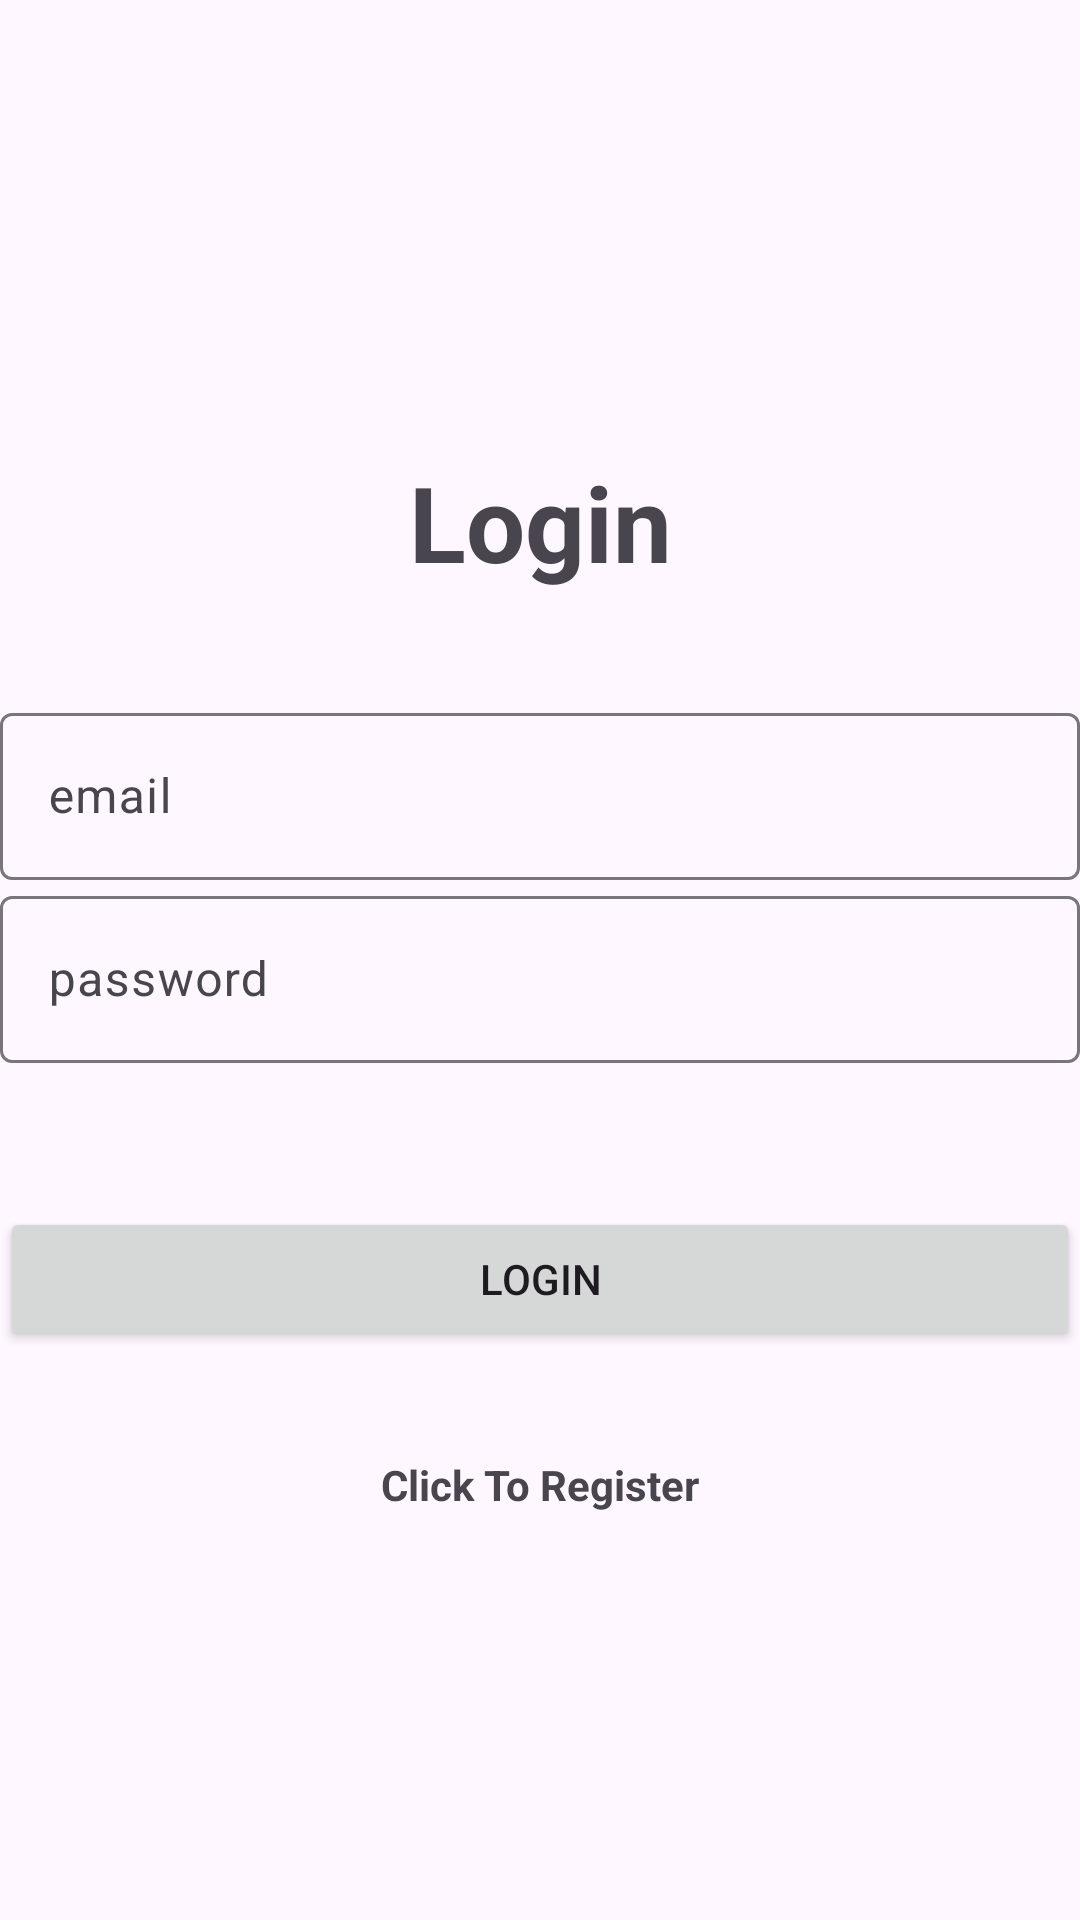

Layout XML and referenced resources for this Android screen:
<!-- AndroidManifest.xml: application theme Theme.Material3.Light -->
<!-- res/layout/activity_login.xml -->
<?xml version="1.0" encoding="utf-8"?>
<LinearLayout xmlns:android="http://schemas.android.com/apk/res/android"
    xmlns:tools="http://schemas.android.com/tools"
    android:layout_width="match_parent"
    android:orientation="vertical"
    android:gravity="center"
    android:layout_height="match_parent"
    tools:context=".Login.Login">

    <TextView
        android:text="@string/login"
        android:textSize="35sp"
        android:textStyle="bold"
        android:gravity="center"
        android:layout_marginBottom="20dp"
        android:layout_width="match_parent"
        android:padding="15sp"
        android:layout_height="wrap_content" />

    <com.google.android.material.textfield.TextInputLayout
        android:layout_width="match_parent"
        android:layout_height="wrap_content">
       <com.google.android.material.textfield.TextInputEditText
           android:id="@+id/email"
           android:hint="@string/email"
           android:layout_width="match_parent"
           android:layout_height="wrap_content" />

    </com.google.android.material.textfield.TextInputLayout>

    <com.google.android.material.textfield.TextInputLayout
        android:layout_width="match_parent"
        android:layout_height="wrap_content">
        <com.google.android.material.textfield.TextInputEditText
            android:id="@+id/password"
            android:hint="@string/password"
            android:layout_width="match_parent"
            android:layout_height="wrap_content" />
    </com.google.android.material.textfield.TextInputLayout>

    <ProgressBar
        android:visibility="invisible"
        android:id="@+id/progressBar"
        android:layout_width="wrap_content"
        android:layout_height="wrap_content" />

<Button
    android:text="@string/Login"
    android:id="@+id/btn_login"
    android:layout_width="match_parent"
    android:layout_height="wrap_content"

    />
    <TextView
        android:id="@+id/registerNow"
        android:textStyle="bold"
        android:text="Click To Register"
        android:gravity="center"
        android:layout_width="match_parent"
        android:layout_height="wrap_content"
        android:layout_marginTop="35sp"
        android:layout_gravity="center"
        />
</LinearLayout>
<!-- resources referenced by this layout -->
<resources>
  <string name="Login">Login</string>
  <string name="email">email</string>
  <string name="login">Login</string>
  <string name="password">password</string>
</resources>
